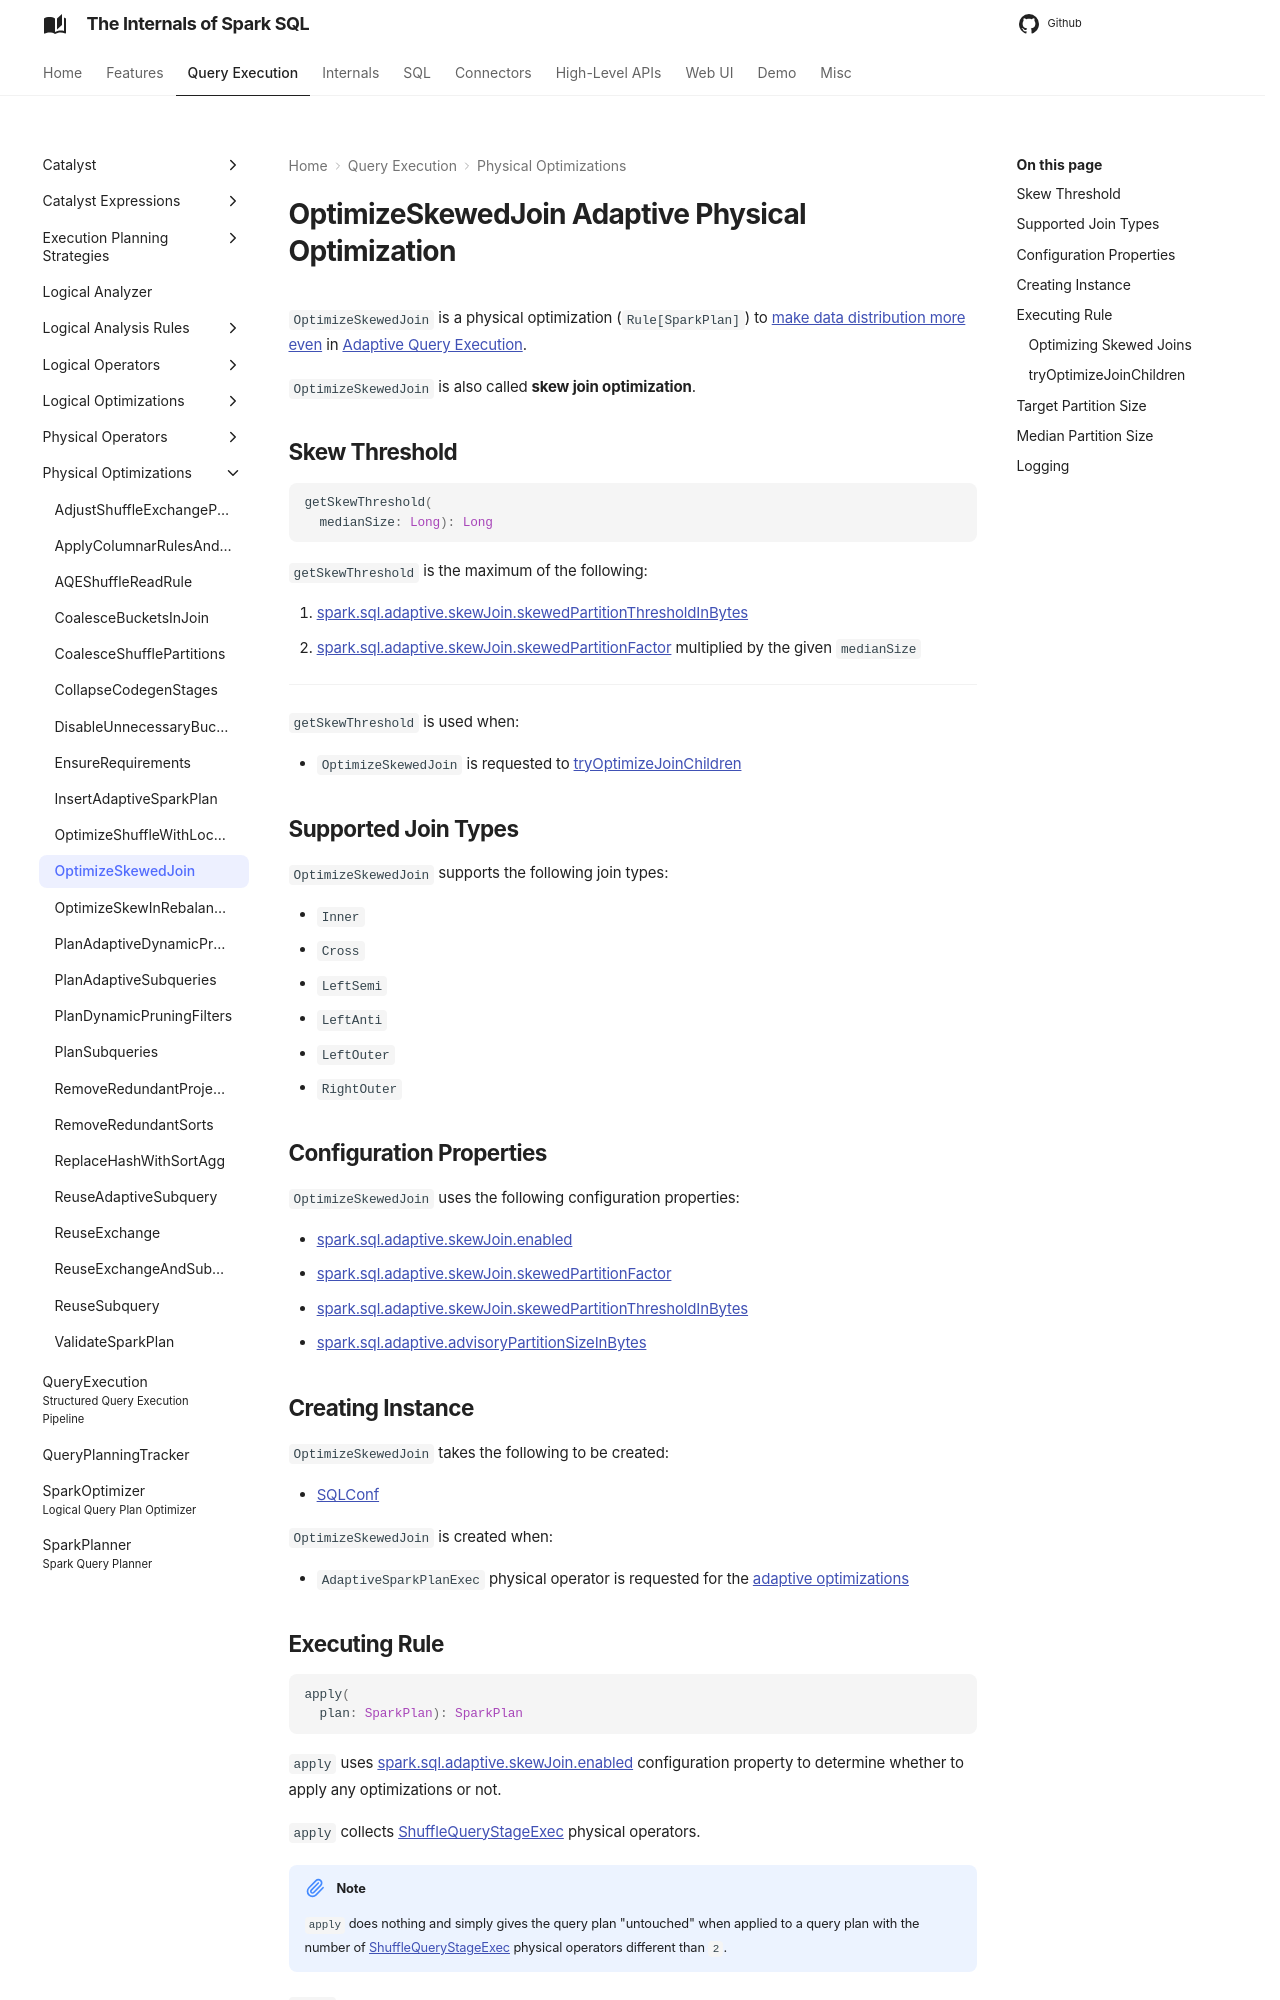

repository: japila-books/spark-sql-internals · page: physical-optimizations/OptimizeSkewedJoin/index.html · generator: mkdocs

---
title: OptimizeSkewedJoin
---

# OptimizeSkewedJoin Adaptive Physical Optimization

`OptimizeSkewedJoin` is a physical optimization (`Rule[SparkPlan]`) to [make data distribution more even](#apply) in [Adaptive Query Execution](../adaptive-query-execution/index.md).

`OptimizeSkewedJoin` is also called **skew join optimization**.

## <span id="getSkewThreshold"> Skew Threshold

```scala
getSkewThreshold(
  medianSize: Long): Long
```

`getSkewThreshold` is the maximum of the following:

1. [spark.sql.adaptive.skewJoin.skewedPartitionThresholdInBytes](../configuration-properties.md#spark.sql.adaptive.skewJoin.skewedPartitionThresholdInBytes)
1. [spark.sql.adaptive.skewJoin.skewedPartitionFactor](../configuration-properties.md#spark.sql.adaptive.skewJoin.skewedPartitionFactor) multiplied by the given `medianSize`

---

`getSkewThreshold` is used when:

* `OptimizeSkewedJoin` is requested to [tryOptimizeJoinChildren](#tryOptimizeJoinChildren)

## <span id="supportedJoinTypes"> Supported Join Types

`OptimizeSkewedJoin` supports the following join types:

* `Inner`
* `Cross`
* `LeftSemi`
* `LeftAnti`
* `LeftOuter`
* `RightOuter`

## Configuration Properties

`OptimizeSkewedJoin` uses the following configuration properties:

* [spark.sql.adaptive.skewJoin.enabled](../configuration-properties.md#spark.sql.adaptive.skewJoin.enabled)
* [spark.sql.adaptive.skewJoin.skewedPartitionFactor](../configuration-properties.md#spark.sql.adaptive.skewJoin.skewedPartitionFactor)
* [spark.sql.adaptive.skewJoin.skewedPartitionThresholdInBytes](../configuration-properties.md#spark.sql.adaptive.skewJoin.skewedPartitionThresholdInBytes)
* [spark.sql.adaptive.advisoryPartitionSizeInBytes](../configuration-properties.md#spark.sql.adaptive.advisoryPartitionSizeInBytes) 

## Creating Instance

`OptimizeSkewedJoin` takes the following to be created:

* <span id="conf"> [SQLConf](../SQLConf.md)

`OptimizeSkewedJoin` is created when:

* `AdaptiveSparkPlanExec` physical operator is requested for the [adaptive optimizations](../physical-operators/AdaptiveSparkPlanExec.md#queryStageOptimizerRules)

## <span id="apply"> Executing Rule

```scala
apply(
  plan: SparkPlan): SparkPlan
```

`apply` uses [spark.sql.adaptive.skewJoin.enabled](../configuration-properties.md#spark.sql.adaptive.skewJoin.enabled) configuration property to determine whether to apply any optimizations or not.

`apply` collects [ShuffleQueryStageExec](../physical-operators/ShuffleQueryStageExec.md) physical operators.

!!! note
    `apply` does nothing and simply gives the query plan "untouched" when applied to a query plan with the number of [ShuffleQueryStageExec](../physical-operators/ShuffleQueryStageExec.md) physical operators different than `2`.

`apply`...FIXME

`apply` is part of the [Rule](../catalyst/Rule.md#apply) abstraction.
